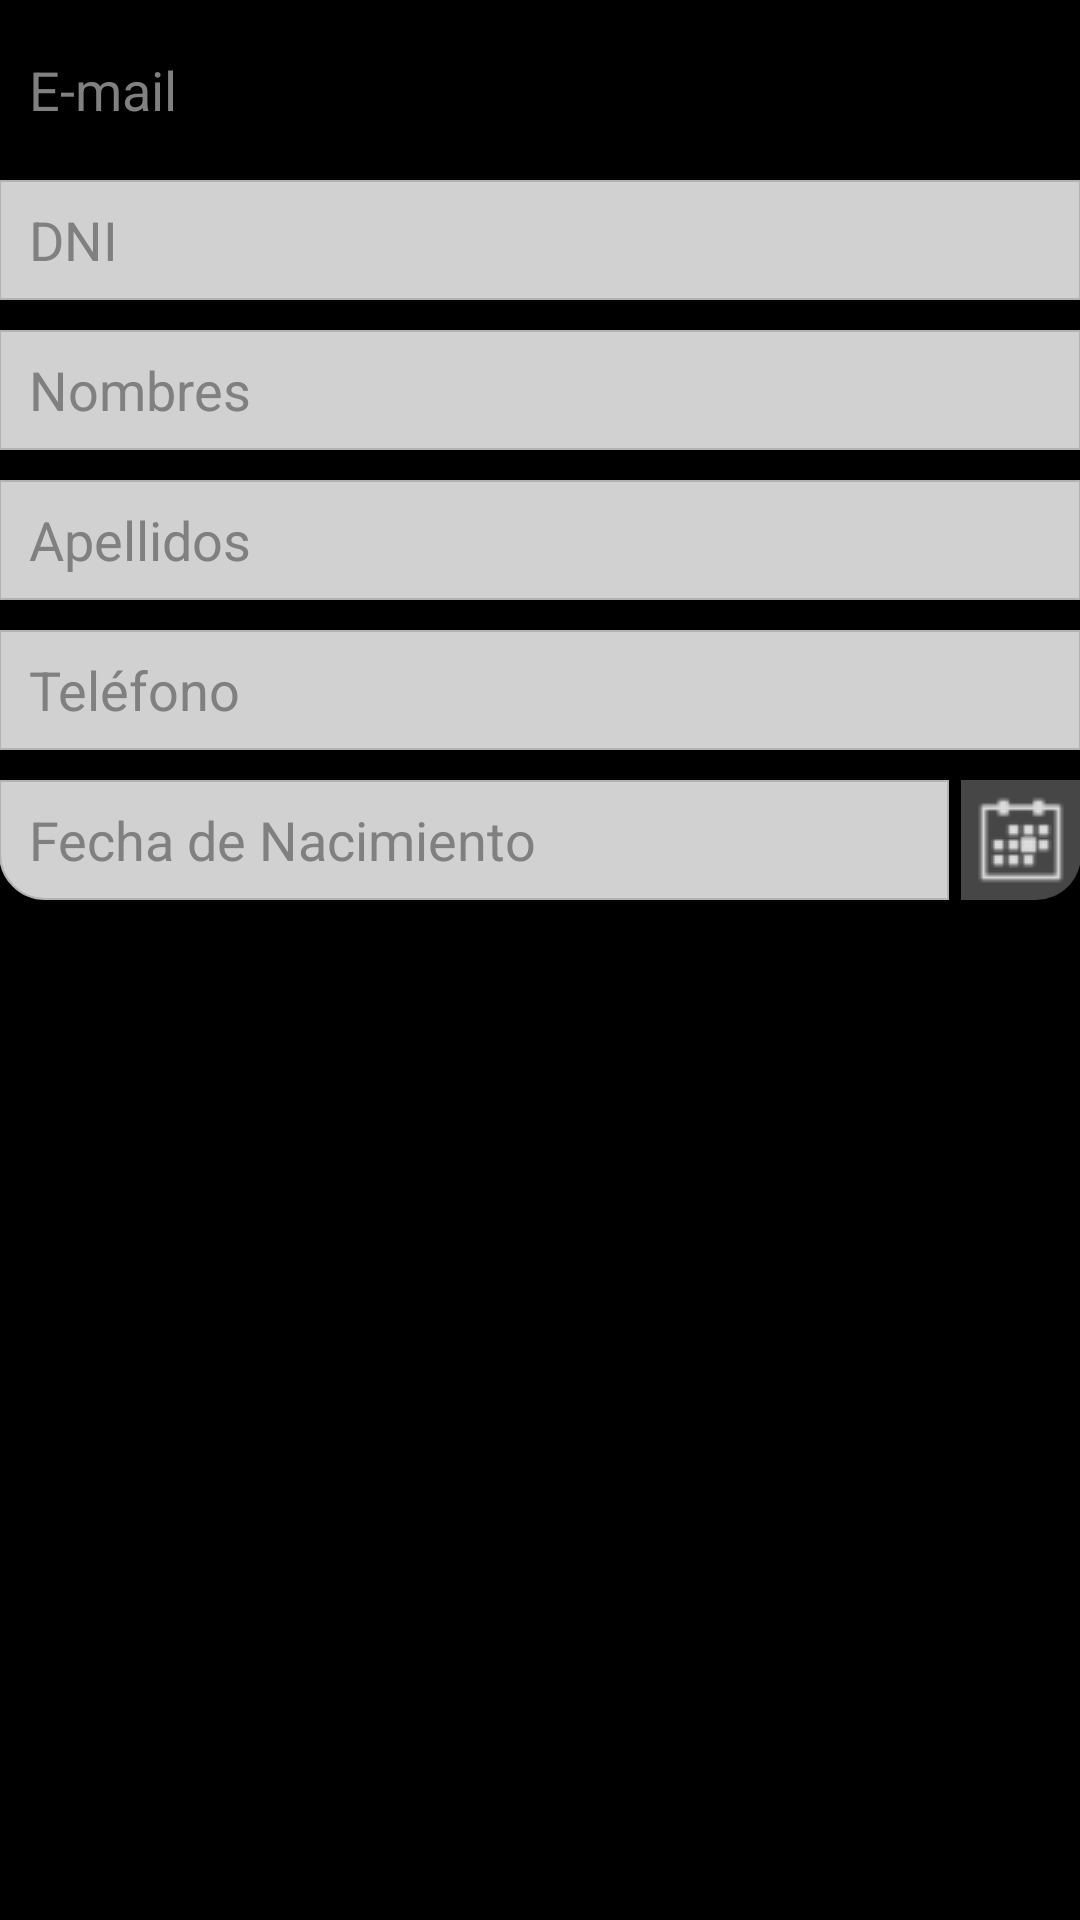

Write the Android layout XML for this screen, with the resource values it uses.
<!-- AndroidManifest.xml: application theme ProyectoTeaTheme -->
<!-- res/layout/activity_datos_personales.xml -->
<ScrollView 
    xmlns:android="http://schemas.android.com/apk/res/android"
    xmlns:tools="http://schemas.android.com/tools"
    tools:context=".DatosPersonalesActivity"
    android:layout_width="fill_parent"
    android:layout_height="fill_parent"
    android:background="#000000" >
    
	<LinearLayout    
    	android:layout_width="fill_parent"
    	android:layout_height="wrap_content"
    	android:paddingBottom="@dimen/activity_vertical_margin"
    	android:paddingLeft="@dimen/activity_horizontal_margin"
    	android:paddingRight="@dimen/activity_horizontal_margin"
    	android:paddingTop="@dimen/activity_vertical_margin"
    	android:orientation="vertical" >
    
    	<EditText 
        	android:id="@+id/et_email"
        	android:hint="@string/dp_email"
        	android:inputType="textEmailAddress"
        	android:textColor="@android:color/black"
        	android:layout_height="40dp"
        	android:layout_width="fill_parent"
        	android:paddingLeft="10dp"
        	android:paddingRight="10dp"
        	android:layout_marginTop="10dp"
        	android:clickable="false" 
        	android:cursorVisible="false" 
        	android:focusable="false" 
        	android:focusableInTouchMode="false"
        	android:background="@drawable/background_edittext_top_redondeado" />
    	
    	<EditText 
	        android:id="@+id/et_password"
	        android:visibility="gone"
        	android:hint="@string/dp_password"
        	android:inputType="textPassword"
        	android:textColor="@android:color/black"
        	android:layout_height="40dp"
        	android:layout_width="fill_parent"
        	android:paddingLeft="10dp"
        	android:paddingRight="10dp"
        	android:layout_marginTop="10dp"
        	android:background="@drawable/background_edittext_cuadrado" />
    
    	<EditText 
	        android:id="@+id/et_dni"
        	android:hint="@string/dp_dni"
        	android:inputType="number"
        	android:textColor="@android:color/black"
        	android:layout_height="40dp"
        	android:layout_width="fill_parent"
        	android:paddingLeft="10dp"
        	android:paddingRight="10dp"
        	android:layout_marginTop="10dp"
        	android:background="@drawable/background_edittext_cuadrado" />
    
    	<EditText 
	        android:id="@+id/et_nombre"
        	android:hint="@string/dp_nombre"
        	android:inputType="textCapWords"
        	android:textColor="@android:color/black"
        	android:layout_height="40dp"
        	android:layout_width="fill_parent"
        	android:paddingLeft="10dp"
        	android:paddingRight="10dp"
        	android:layout_marginTop="10dp"
        	android:background="@drawable/background_edittext_cuadrado" />
    
    	<EditText 
	        android:id="@+id/et_apellido"
        	android:hint="@string/dp_apellido"
        	android:inputType="textCapWords"
        	android:textColor="@android:color/black"
        	android:layout_height="40dp"
        	android:layout_width="fill_parent"
        	android:paddingLeft="10dp"
        	android:paddingRight="10dp"
        	android:layout_marginTop="10dp"
        	android:background="@drawable/background_edittext_cuadrado" />
    
	    <EditText 
    	    android:id="@+id/et_telefono"
	        android:hint="@string/dp_telefono"
	        android:textColor="@android:color/black"
        	android:inputType="phone"
        	android:layout_height="40dp"
        	android:layout_width="fill_parent"
        	android:paddingLeft="10dp"
        	android:paddingRight="10dp"
        	android:layout_marginTop="10dp"
        	android:background="@drawable/background_edittext_cuadrado" />
    
    	<LinearLayout
	    	android:layout_width="match_parent"
    		android:layout_height="wrap_content"
    		android:orientation="horizontal"
        	android:layout_marginTop="10dp"
    		tools:context=".DatosPersonalesActivity" >
	    
    		<EditText 
	        	android:id="@+id/et_fecha_nacimiento"
        		android:hint="@string/dp_fecha_nacimiento"
        		android:textColor="@android:color/black"
        		android:layout_height="40dp"
        		android:layout_width="0dp"
	        	android:layout_weight="1"
        		android:ems="11"
        		android:paddingLeft="10dp"
        		android:paddingRight="10dp" 
        		android:layout_marginRight="4dp"
				android:clickable="false" 
	        	android:cursorVisible="false" 
    	    	android:focusable="false"
        		android:focusableInTouchMode="false"
        		android:background="@drawable/background_edittext_bot_left_redondeado" />
	    	
    		<ImageButton
	    	    android:id="@+id/btn_select_date"
    	    	android:contentDescription="@string/dp_seleccionar_mes"
        		android:layout_height="wrap_content"
        		android:layout_width="wrap_content"
        		android:src="@drawable/ic_seleccionar_mes40"
        		android:onClick="selectDate"
        		android:background="@drawable/background_button_bot_right_redondeado" />
	    	
    		</LinearLayout>
	
	</LinearLayout>
	
</ScrollView>
<!-- resources referenced by this layout -->
<resources>
  <!-- drawable background_button_bot_right_redondeado (drawable) -->
  <?xml version="1.0" encoding="utf-8"?>
  <selector xmlns:android="http://schemas.android.com/apk/res/android">
  
  	<item 
  	    android:state_pressed="true" >
  	    <shape>
  	        <solid 
  	            android:color="#DB0000" />    
  	        <corners
  	            android:bottomRightRadius="15dp" />
  	    </shape>
  	</item>
  	
  	<item
  	    android:state_pressed="false" >
  	    <shape>
  	        <solid 
  	            android:color="#464646" /> 
  	        <corners
  	            android:bottomRightRadius="15dp" />                        
  	    </shape>
  	</item>
  
  </selector>
  <!-- drawable background_edittext_cuadrado (drawable) -->
  <?xml version="1.0" encoding="utf-8"?>
  <selector xmlns:android="http://schemas.android.com/apk/res/android">
  
  <item 
      android:state_pressed="true" 
      android:state_focused="true" >
      <shape>
          <solid 
              android:color="#FF0000" />
          <stroke
              android:width="2.3dp"
              android:color="#FF0000" />
      </shape>
  </item>
  
  <item
       android:state_pressed="true" 
       android:state_focused="false" >
      <shape>
          <solid 
              android:color="#FF0000" />
          <stroke
              android:width="2.3dp"
              android:color="#FF0000" />   
      </shape>
  </item>
  
  <item 
      android:state_pressed="false" 
      android:state_focused="true" >
      <shape>
          <solid 
              android:color="#FFFFFF" />
          <stroke
              android:width="2.3dp"
              android:color="#FF0000" />                       
      </shape>
  </item>
  
  <item 
      android:state_pressed="false" 
      android:state_focused="false" >
      <shape>
          <solid 
              android:color="#D1D1D1" />
          <stroke
              android:width="0.7dp"                
              android:color="#B2B2B2" />         
      </shape>
  </item>
  
  <item android:state_enabled="true" >
      <shape>
          <padding 
              android:left="4dp"
              android:top="4dp"
              android:right="4dp"
              android:bottom="4dp" />
      </shape>
  </item>
  
  </selector>
  <string name="dp_apellido">Apellidos</string>
  <string name="dp_dni">DNI</string>
  <string name="dp_email">E-mail</string>
  <string name="dp_fecha_nacimiento">Fecha de Nacimiento</string>
  <string name="dp_nombre">Nombres</string>
  <string name="dp_password">Contraseña</string>
  <string name="dp_seleccionar_mes">Seleccionar Mes</string>
  <string name="dp_telefono">Teléfono</string>
  <style name="ProyectoTeaTheme" parent="android:Theme.Holo">
          
          <item name="android:textColor">@android:color/white</item>
      </style>
</resources>
